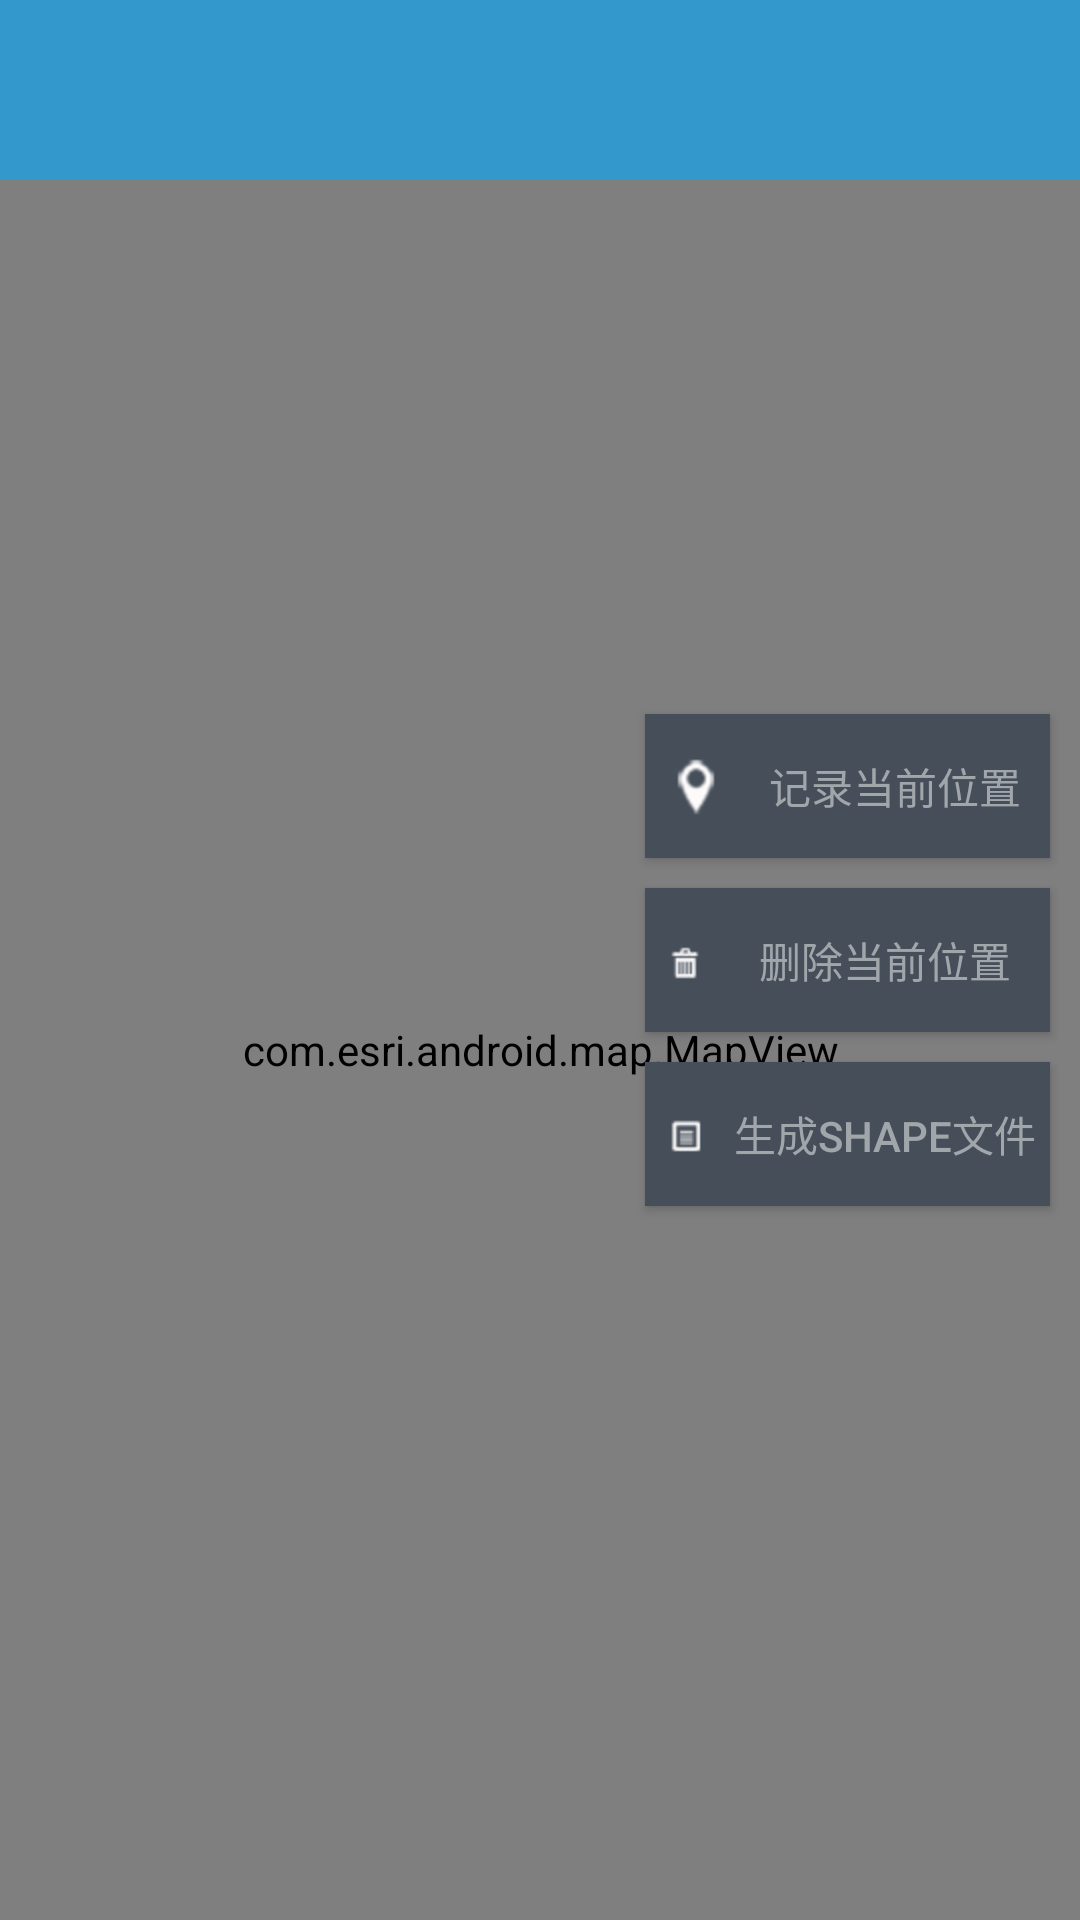

This screen was rendered from an Android layout file. Write that file and the resources it references.
<!-- AndroidManifest.xml: application theme AppTheme -->
<!-- res/layout/activity_two_d.xml -->
<?xml version="1.0" encoding="utf-8"?>
<RelativeLayout xmlns:android="http://schemas.android.com/apk/res/android"
    xmlns:tools="http://schemas.android.com/tools"
    android:id="@+id/activity_two_d"
    android:layout_width="match_parent"
    android:layout_height="match_parent"
    tools:context="com.yt.wia.application.TwoDActivity">

    <include android:id="@+id/title_bar"
        layout="@layout/title_bar"/>

    <com.esri.android.map.MapView
        android:id="@+id/map"
        android:layout_width="fill_parent"
        android:layout_height="fill_parent"
        android:layout_below="@id/title_bar"
        mapoptions.ZoomLevel="8"
        mapoptions.MapType="Streets"
        mapoptions.center="40.019367, 116.475648">
    </com.esri.android.map.MapView>


    <Button android:id="@+id/delete_btn"
        style="@style/twodstyle"
        android:drawableLeft="@mipmap/deletelocation"
        android:layout_centerVertical="true"
        android:text="@string/dellocation"/>

    <Button android:id="@+id/location_btn"
        style="@style/twodstyle"
        android:layout_above="@id/delete_btn"
        android:drawableLeft="@mipmap/location"
        android:layout_marginBottom="10dp"
        android:text="@string/setlocation"/>

    <Button android:id="@+id/sure_btn"
        android:layout_below="@id/delete_btn"
        style="@style/twodstyle"
        android:drawableLeft="@mipmap/surelocation"
        android:layout_marginTop="10dp"
        android:text="@string/surelocation"/>

</RelativeLayout>
<!-- res/layout/title_bar.xml (included above) -->
<?xml version="1.0" encoding="utf-8"?>
<RelativeLayout xmlns:android="http://schemas.android.com/apk/res/android"
    android:layout_width="fill_parent"
    android:layout_height="60dp"
    android:background="@color/themecolor" >

    <ImageView
        android:id="@+id/image_left"
        android:layout_width="wrap_content"
        android:layout_height="wrap_content"
        android:layout_centerVertical="true"/>

    <TextView
        android:id="@+id/text_center"
        android:layout_width="wrap_content"
        android:layout_height="wrap_content"
        android:layout_centerInParent="true"
        android:textColor="@color/white"
        android:textSize="18sp" />

    <ImageView
        android:id="@+id/image_right"
        android:layout_width="wrap_content"
        android:layout_height="wrap_content"
        android:layout_alignParentRight="true"
        android:layout_centerVertical="true"
        android:layout_marginRight="10dp" />

    <TextView
        android:id="@+id/text_right"
        android:layout_width="wrap_content"
        android:layout_height="wrap_content"
        android:layout_alignParentRight="true"
        android:layout_marginRight="10dp"
        android:layout_centerInParent="true"
        android:textColor="@color/white"
        android:textSize="16sp" />

</RelativeLayout>
<!-- resources referenced by this layout -->
<resources>
  <color name="themecolor">#3399CC</color>
  <color name="white">#fff</color>
  <!-- mipmap deletelocation: png bitmap (mipmap-hdpi, 6896 bytes) -->
  <!-- mipmap location: png bitmap (mipmap-hdpi, 4269 bytes) -->
  <!-- mipmap surelocation: png bitmap (mipmap-hdpi, 7259 bytes) -->
  <string name="dellocation">删除当前位置</string>
  <string name="setlocation">记录当前位置</string>
  <string name="surelocation">生成shape文件</string>
  <style name="twodstyle">
          <item name="android:layout_width">135dp</item>
          <item name="android:layout_height">wrap_content</item>
          <item name="android:textColor">@color/text</item>
          <item name="android:background">@color/bg</item>
          <item name="android:textSize">14dp</item>
          <item name="android:gravity">center</item>
          <item name="android:layout_marginLeft">5dp</item>
          <item name="android:paddingLeft">5dp</item>
          <item name="android:layout_alignParentRight">true</item>
          <item name="android:layout_marginRight">10dp</item>
      </style>
  <style name="AppTheme" parent="Theme.AppCompat.Light.NoActionBar">
          <item name="colorPrimary">@color/colorPrimary</item>
          <item name="colorPrimaryDark">@color/colorPrimaryDark</item>
          <item name="colorAccent">@color/colorAccent</item>
      </style>
  <color name="text">#A1A6AB</color>
  <color name="bg">#454E59</color>
  <color name="colorPrimary">#3399CC</color>
  <color name="colorPrimaryDark">#333333</color>
  <color name="colorAccent">#3399CC</color>
</resources>
